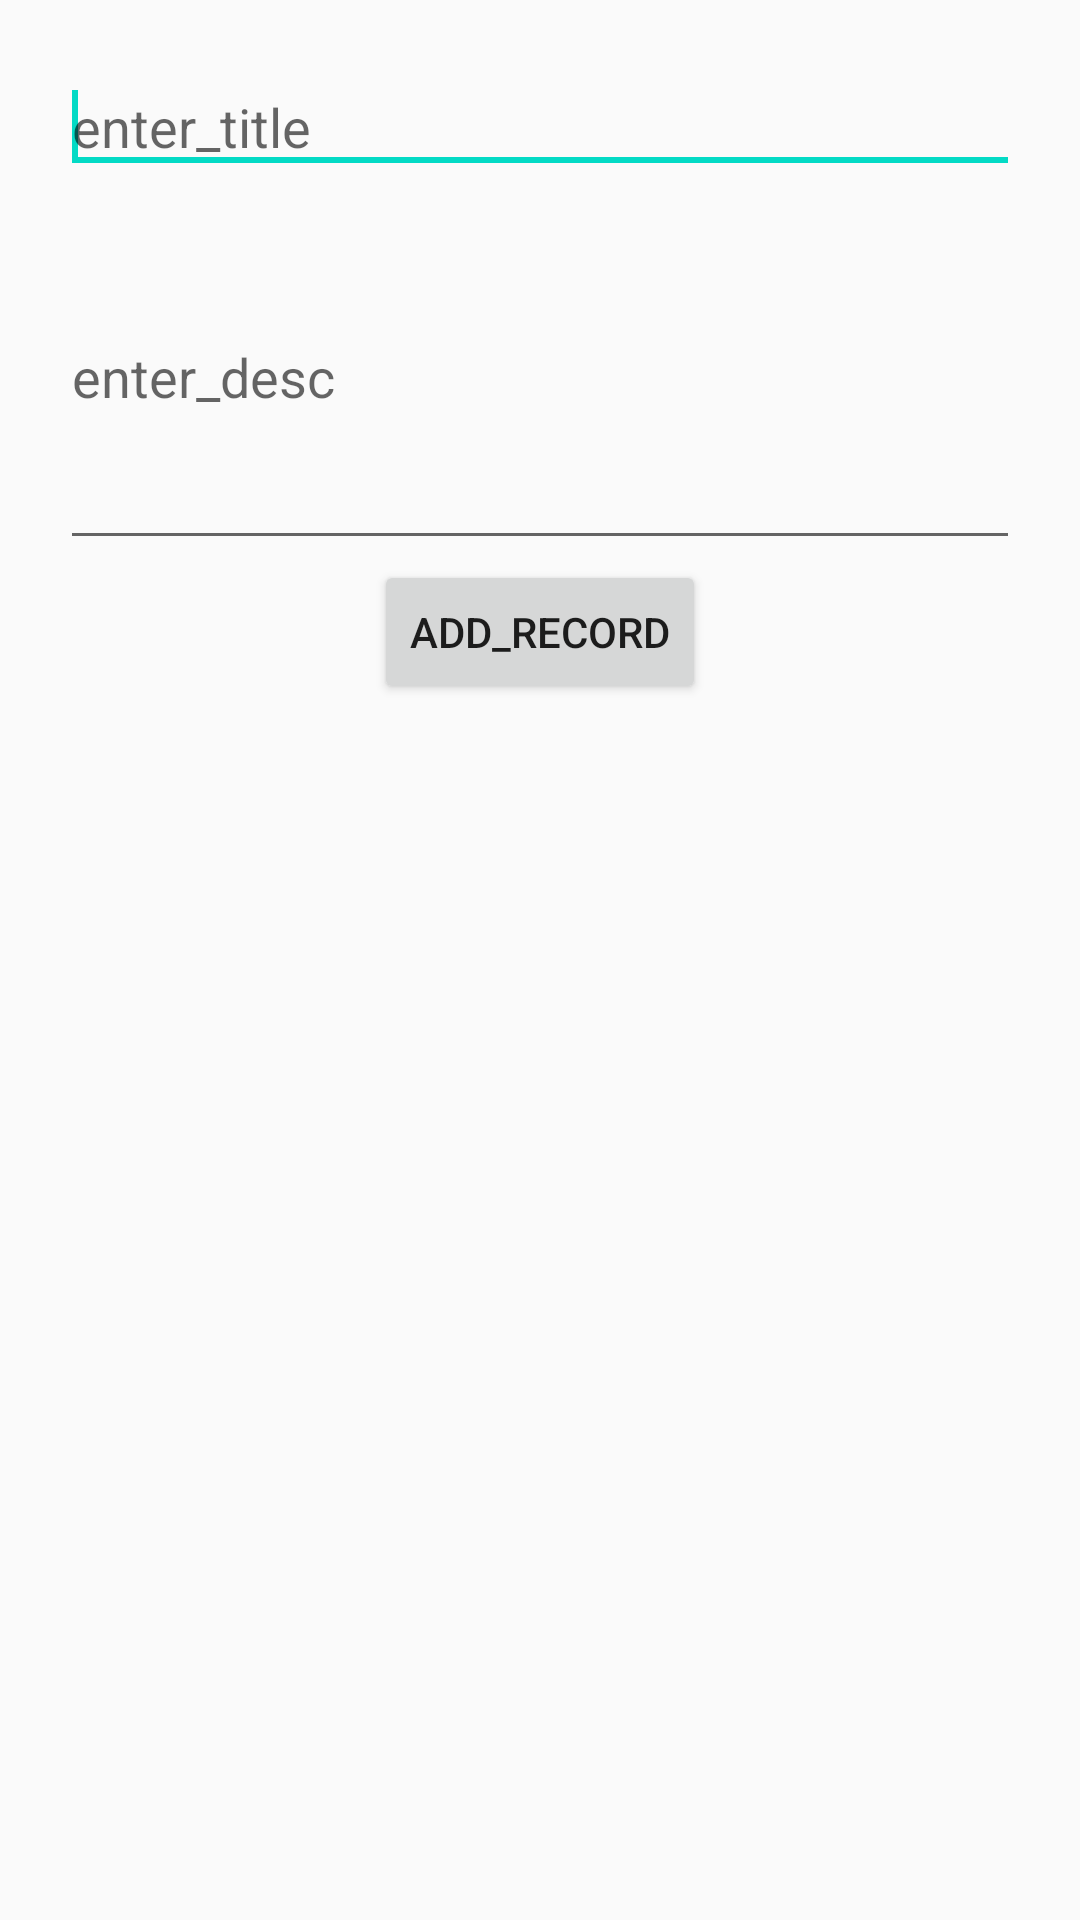

Produce the Android XML layout that renders to this screen, including the resource entries it uses.
<!-- AndroidManifest.xml: application theme AppTheme2 -->
<!-- res/layout/activity_add_record.xml -->
<?xml version="1.0" encoding="utf-8"?>
<LinearLayout xmlns:android="http://schemas.android.com/apk/res/android"
    android:layout_width="match_parent"
    android:layout_height="match_parent"
    android:orientation="vertical"
    android:padding="20dp" >

    <EditText
        android:id="@+id/editText_namee"
        android:layout_width="match_parent"
        android:layout_height="wrap_content"
        android:ems="10"
        android:hint="enter_title" >

        <requestFocus />
    </EditText>

    <EditText
        android:id="@+id/editText_namee2"
        android:layout_width="match_parent"
        android:layout_height="wrap_content"
        android:ems="10"
        android:hint="enter_desc"
        android:inputType="textMultiLine"
        android:minLines="5" >
    </EditText>

    <Button
        android:id="@+id/add_record"
        android:layout_width="wrap_content"
        android:layout_height="wrap_content"
        android:layout_gravity="center"
        android:text="add_record" />

</LinearLayout>
<!-- resources referenced by this layout -->
<resources>
  <style name="AppTheme2" parent="Theme.AppCompat.Light.DarkActionBar">
          
          <item name="colorPrimary">@color/colorPrimary</item>
          <item name="colorPrimaryDark">@color/colorPrimaryDark</item>
          <item name="colorAccent">@color/colorAccent</item>
          <item name="windowActionBar">true</item>
      </style>
  <!-- not gathered from this repository: default colours our renderer supplied (Android Studio template values) -->
  <color name="colorPrimary">#FF6200EE</color>
  <color name="colorPrimaryDark">#FF3700B3</color>
  <color name="colorAccent">#FF03DAC5</color>
</resources>
